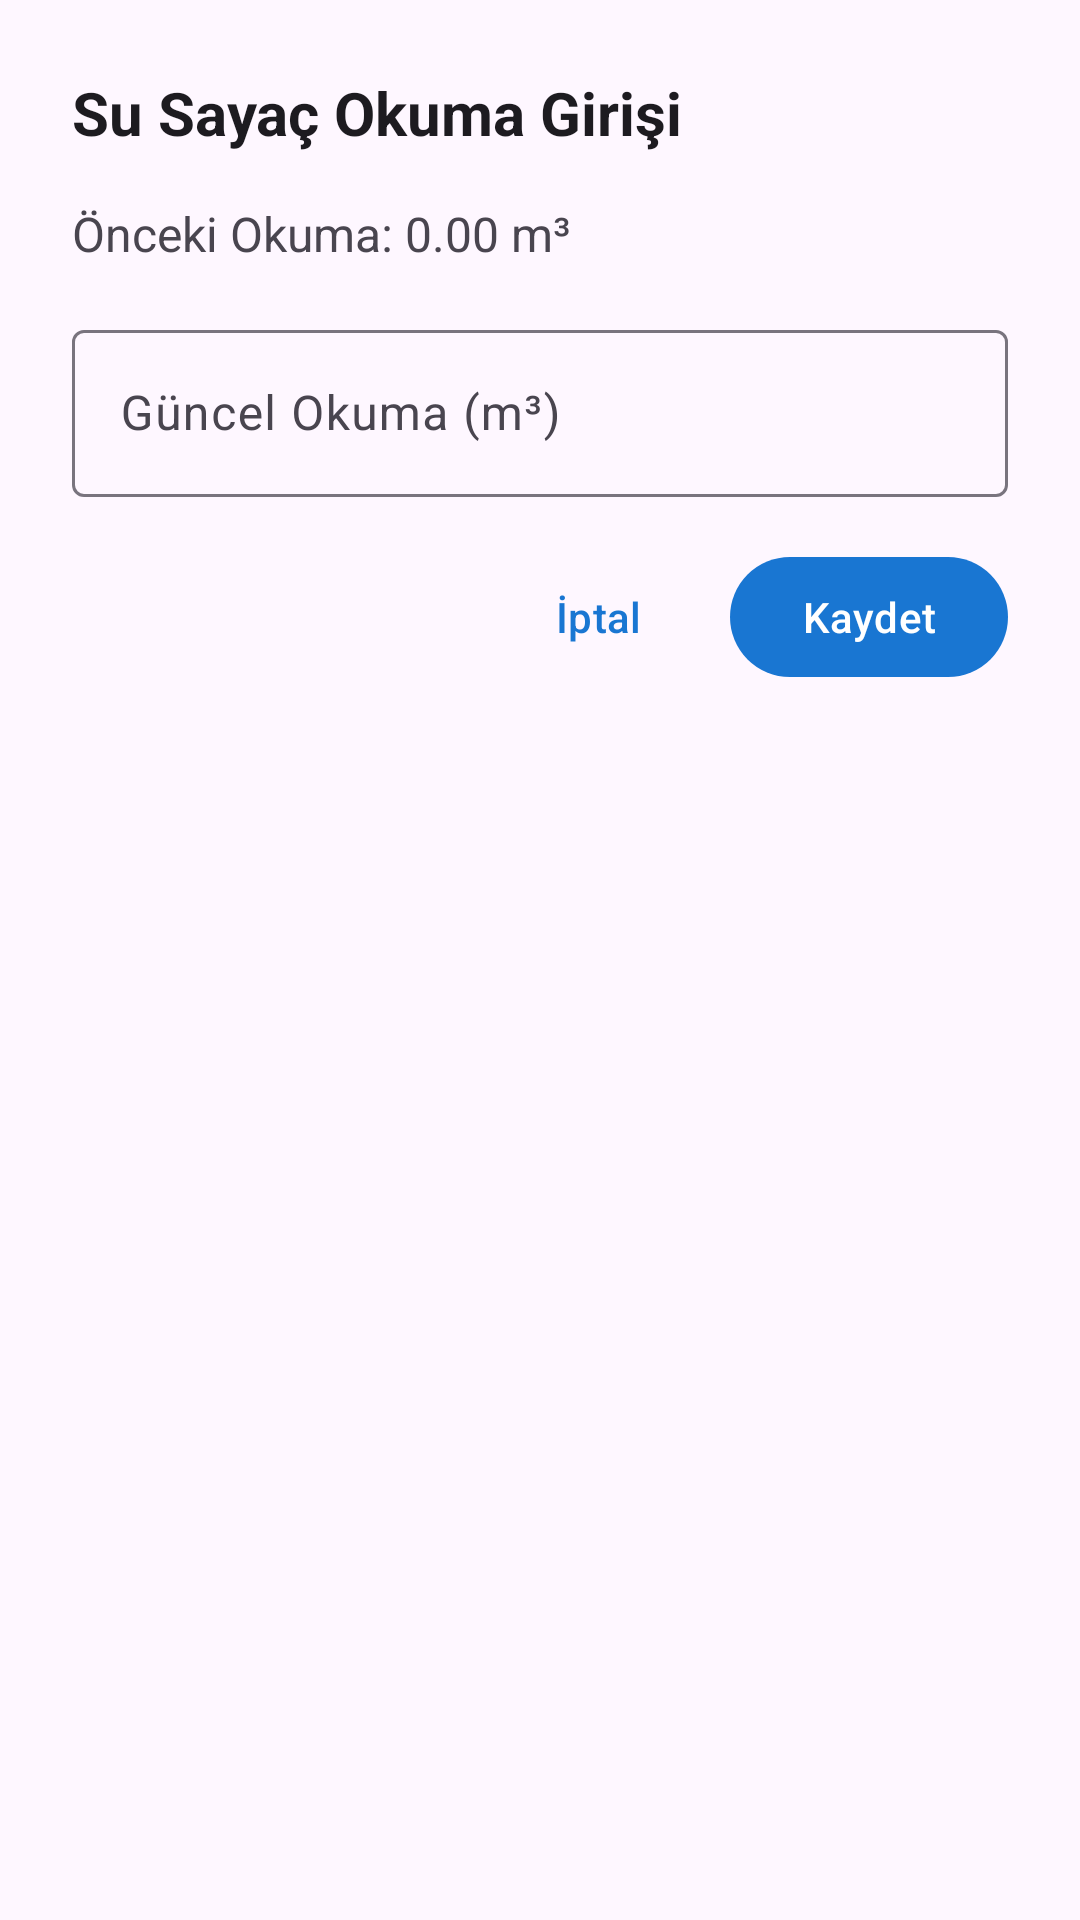

Reconstruct the res/layout file that produces this screen, plus the resources it refers to.
<!-- AndroidManifest.xml: application theme Theme.KucukyaliSiteYonetimi -->
<!-- res/layout/dialog_water_meter_reading.xml -->
<?xml version="1.0" encoding="utf-8"?>
<LinearLayout xmlns:android="http://schemas.android.com/apk/res/android"
    xmlns:app="http://schemas.android.com/apk/res-auto"
    android:layout_width="match_parent"
    android:layout_height="wrap_content"
    android:orientation="vertical"
    android:padding="24dp">

    <TextView
        android:layout_width="match_parent"
        android:layout_height="wrap_content"
        android:text="Su Sayaç Okuma Girişi"
        android:textSize="20sp"
        android:textStyle="bold"
        android:textColor="?attr/colorOnSurface"
        android:layout_marginBottom="16dp" />

    <TextView
        android:id="@+id/previousReadingText"
        android:layout_width="match_parent"
        android:layout_height="wrap_content"
        android:text="Önceki Okuma: 0.00 m³"
        android:textSize="16sp"
        android:textColor="?attr/colorOnSurfaceVariant"
        android:layout_marginBottom="16dp" />

    <com.google.android.material.textfield.TextInputLayout
        android:layout_width="match_parent"
        android:layout_height="wrap_content"
        android:layout_marginBottom="16dp"
        android:hint="Güncel Okuma (m³)"
        style="@style/Widget.Material3.TextInputLayout.OutlinedBox">

        <com.google.android.material.textfield.TextInputEditText
            android:id="@+id/currentReadingEditText"
            android:layout_width="match_parent"
            android:layout_height="wrap_content"
            android:inputType="numberDecimal" />

    </com.google.android.material.textfield.TextInputLayout>

    <LinearLayout
        android:layout_width="match_parent"
        android:layout_height="wrap_content"
        android:orientation="horizontal"
        android:gravity="end">

        <com.google.android.material.button.MaterialButton
            android:id="@+id/cancelButton"
            android:layout_width="wrap_content"
            android:layout_height="wrap_content"
            android:text="İptal"
            style="@style/Widget.Material3.Button.TextButton" />

        <com.google.android.material.button.MaterialButton
            android:id="@+id/recordButton"
            android:layout_width="wrap_content"
            android:layout_height="wrap_content"
            android:text="Kaydet"
            style="@style/Widget.Material3.Button" />

    </LinearLayout>

</LinearLayout>
<!-- resources referenced by this layout -->
<resources>
  <style name="Theme.KucukyaliSiteYonetimi" parent="Base.Theme.KucukyaliSiteYonetimi" />
  <style name="Base.Theme.KucukyaliSiteYonetimi" parent="Theme.Material3.DayNight">
          
          <item name="colorPrimary">@color/md_theme_light_primary</item>
          <item name="colorOnPrimary">@color/md_theme_light_onPrimary</item>
          <item name="colorPrimaryContainer">@color/md_theme_light_primaryContainer</item>
          <item name="colorOnPrimaryContainer">@color/md_theme_light_onPrimaryContainer</item>
      </style>
  <color name="md_theme_light_primary">#1976D2</color>
  <color name="md_theme_light_onPrimary">#FFFFFF</color>
  <color name="md_theme_light_primaryContainer">#BBDEFB</color>
  <color name="md_theme_light_onPrimaryContainer">#0D47A1</color>
</resources>
